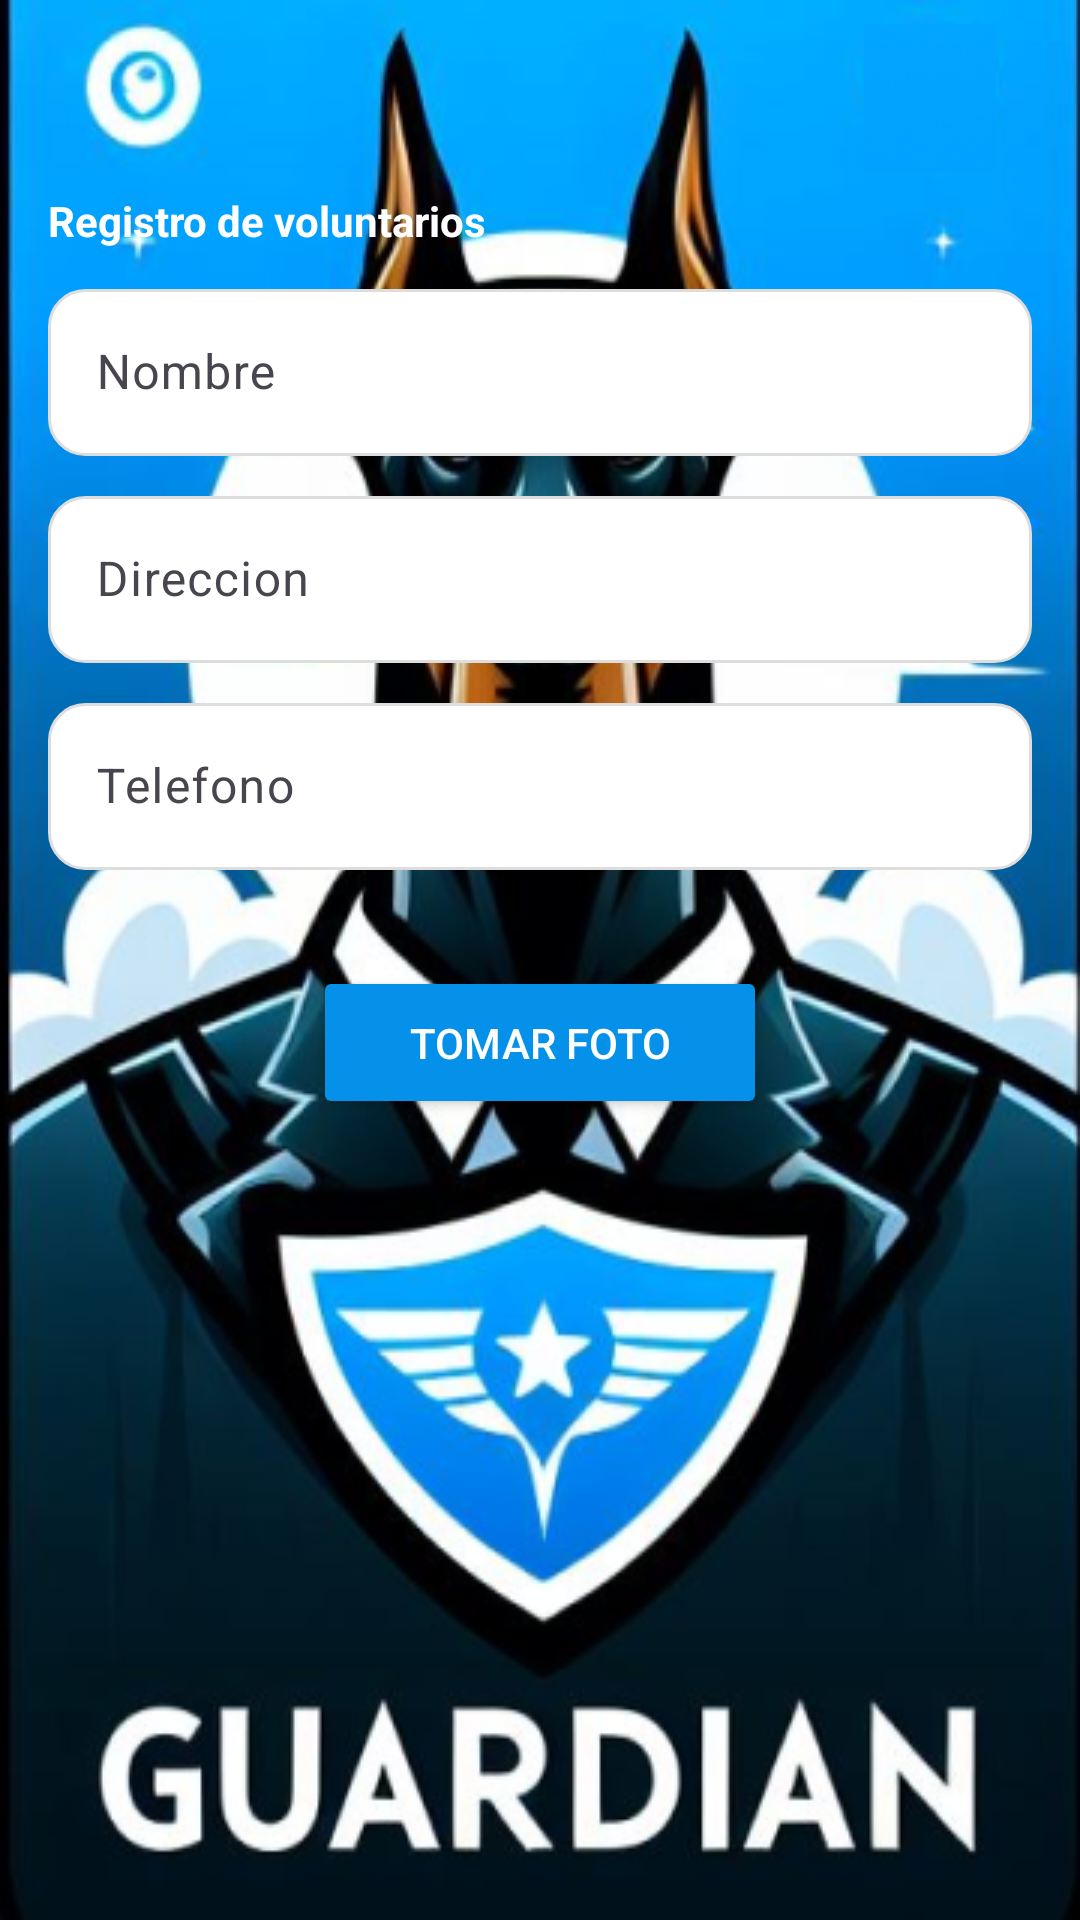

Write the Android layout XML for this screen, with the resource values it uses.
<!-- AndroidManifest.xml: application theme Theme.PruebaNTT -->
<!-- res/layout/activity_formulario_voluntario.xml -->
<?xml version="1.0" encoding="utf-8"?>
<androidx.constraintlayout.widget.ConstraintLayout xmlns:android="http://schemas.android.com/apk/res/android"
    xmlns:app="http://schemas.android.com/apk/res-auto"
    xmlns:tools="http://schemas.android.com/tools"
    android:layout_width="match_parent"
    android:layout_height="match_parent"
    android:background="@drawable/fondo_principal"
    tools:context=".ui.user_voluntario.FormularioVoluntario">
    <ScrollView
        android:layout_width="match_parent"
        android:layout_height="match_parent"
        android:layout_marginTop="32dp">
        <LinearLayout
            android:layout_width="match_parent"
            android:layout_height="wrap_content"
            android:layout_marginHorizontal="16dp"
            android:orientation="vertical"
            android:layout_marginTop="32dp">
            <TextView
                android:layout_width="wrap_content"
                android:layout_height="wrap_content"
                android:text="Registro de voluntarios"
                android:textStyle="bold"
                android:textColor="@color/white"
                android:textSize="14sp"/>
            <com.google.android.material.textfield.TextInputLayout
                android:id="@+id/error_nombre"
                android:layout_width="match_parent"
                android:layout_height="match_parent"
                android:layout_marginTop="8dp">
                <com.google.android.material.textfield.TextInputEditText
                    android:id="@+id/ed_nombre"
                    android:layout_width="match_parent"
                    android:layout_height="wrap_content"
                    android:background="@drawable/fondo_redondeado"
                    android:hint="Nombre"
                    android:inputType="textCapSentences"
                    android:theme="@style/EditTextStyle" />
            </com.google.android.material.textfield.TextInputLayout>
            <com.google.android.material.textfield.TextInputLayout
                android:id="@+id/error_direccion"
                android:layout_width="match_parent"
                android:layout_height="match_parent"
                android:layout_marginTop="8dp">
                <com.google.android.material.textfield.TextInputEditText
                    android:id="@+id/ed_direccion"
                    android:layout_width="match_parent"
                    android:layout_height="wrap_content"
                    android:background="@drawable/fondo_redondeado"
                    android:hint="Direccion"
                    android:inputType="textCapSentences"
                    android:theme="@style/EditTextStyle" />
            </com.google.android.material.textfield.TextInputLayout>
            <com.google.android.material.textfield.TextInputLayout
                android:id="@+id/error_telefono"
                android:layout_width="match_parent"
                android:layout_height="match_parent"
                android:layout_marginTop="8dp">
                <com.google.android.material.textfield.TextInputEditText
                    android:id="@+id/ed_telefono"
                    android:layout_width="match_parent"
                    android:layout_height="wrap_content"
                    android:background="@drawable/fondo_redondeado"
                    android:hint="Telefono"
                    android:inputType="textCapSentences"
                    android:theme="@style/EditTextStyle" />
            </com.google.android.material.textfield.TextInputLayout>
            <Button
                android:id="@+id/register"
                android:layout_width="wrap_content"
                android:layout_height="wrap_content"
                android:paddingVertical="16dp"
                android:paddingHorizontal="32dp"
                android:layout_gravity="center_horizontal"
                android:backgroundTint="@color/main"
                android:layout_marginTop="32dp"
                android:text="Tomar foto"
                android:textColor="@color/white"/>
        </LinearLayout>
    </ScrollView>

</androidx.constraintlayout.widget.ConstraintLayout>
<!-- resources referenced by this layout -->
<resources>
  <color name="main">#0591E9</color>
  <color name="white">#FFFFFFFF</color>
  <!-- drawable fondo_principal: png bitmap (drawable, 256376 bytes) -->
  <!-- drawable fondo_redondeado (drawable) -->
  <?xml version="1.0" encoding="utf-8"?>
  <shape xmlns:android="http://schemas.android.com/apk/res/android">
      <solid android:color="#FFFFFF"/> 
      <corners android:radius="12dp"/> 
      <stroke android:width="1dp" android:color="#DDDDDD"/> 
  </shape>
  <style name="EditTextStyle" parent="@android:style/Widget.EditText">
          <item name="colorControlNormal">@color/underline_gray</item>
          <item name="colorControlActivated">@color/black</item>
          <item name="colorControlHighlight">@color/black</item>
      </style>
  <style name="Theme.PruebaNTT" parent="Base.Theme.PruebaNTT" />
  <color name="underline_gray">#cfcaca</color>
  <color name="black">#FF000000</color>
  <style name="Base.Theme.PruebaNTT" parent="Theme.Material3.Light.NoActionBar">
          
          
      </style>
</resources>
